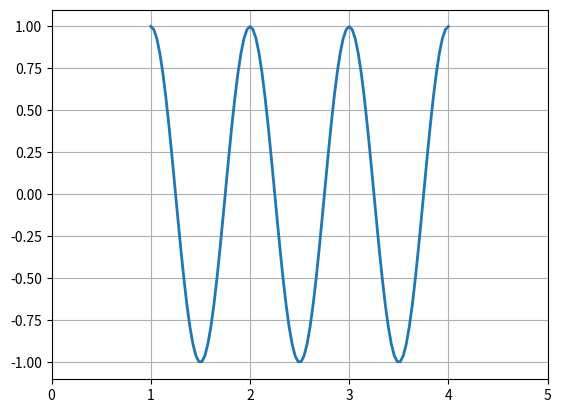

Generate this figure with matplotlib: (Note: this script raises an exception after producing the figure.)
import numpy
from PIL import Image, ImageDraw
import matplotlib.pyplot as pyplot
import matplotlib.animation as animation

"""
=====
Decay
=====

This example showcases a sinusoidal decay animation.
"""

def data_gen(t=0):
    cnt = 0
    while cnt < 100:
        cnt += 1
        t += 0.1
        yield t, numpy.sin(2*numpy.pi*t) * numpy.exp(-t/10.)


def init():
    ax.set_ylim(-1.1, 1.1)
    ax.set_xlim(0, 5)
    del xdata[:]
    del ydata[:]
    line.set_data(xdata, ydata)
    return line,

fig, ax = pyplot.subplots()
line, = ax.plot([], [], lw=2)
ax.grid()
xdata, ydata = [], []


def run(data):
    # update the data
    t, y = data
    xdata.append(t)
    ydata.append(y)
    xmin, xmax = ax.get_xlim()

    if t >= xmax:
        ax.set_xlim(xmin, 2*xmax)
        ax.figure.canvas.draw()
    line.set_data(xdata, ydata)

    return line,

# ani = animation.FuncAnimation(fig, run, data_gen, blit=False, interval=10,
#                               repeat=False, init_func=init)

def source_data(t=0):
    count = 0
    frequencies = numpy.linspace(1, 4, 100)
    while count < 100:
        count += 1
        t = 2.0*numpy.pi*(count/100.0)
        yield t, numpy.cos(t*frequencies), frequencies

def frame_gen(data):
    t, amplitudes, frequencies = data
    line.set_data(frequencies, amplitudes)
    # print(amplitudes[0:5])
    return line

movie = animation.FuncAnimation(fig, frame_gen, source_data,
    repeat=False, interval=10, init_func=init)
movie.save('saveTest.mp4')
# movie.to_html5_video() # needs python 3
# pyplot.show() #plots in terminal
